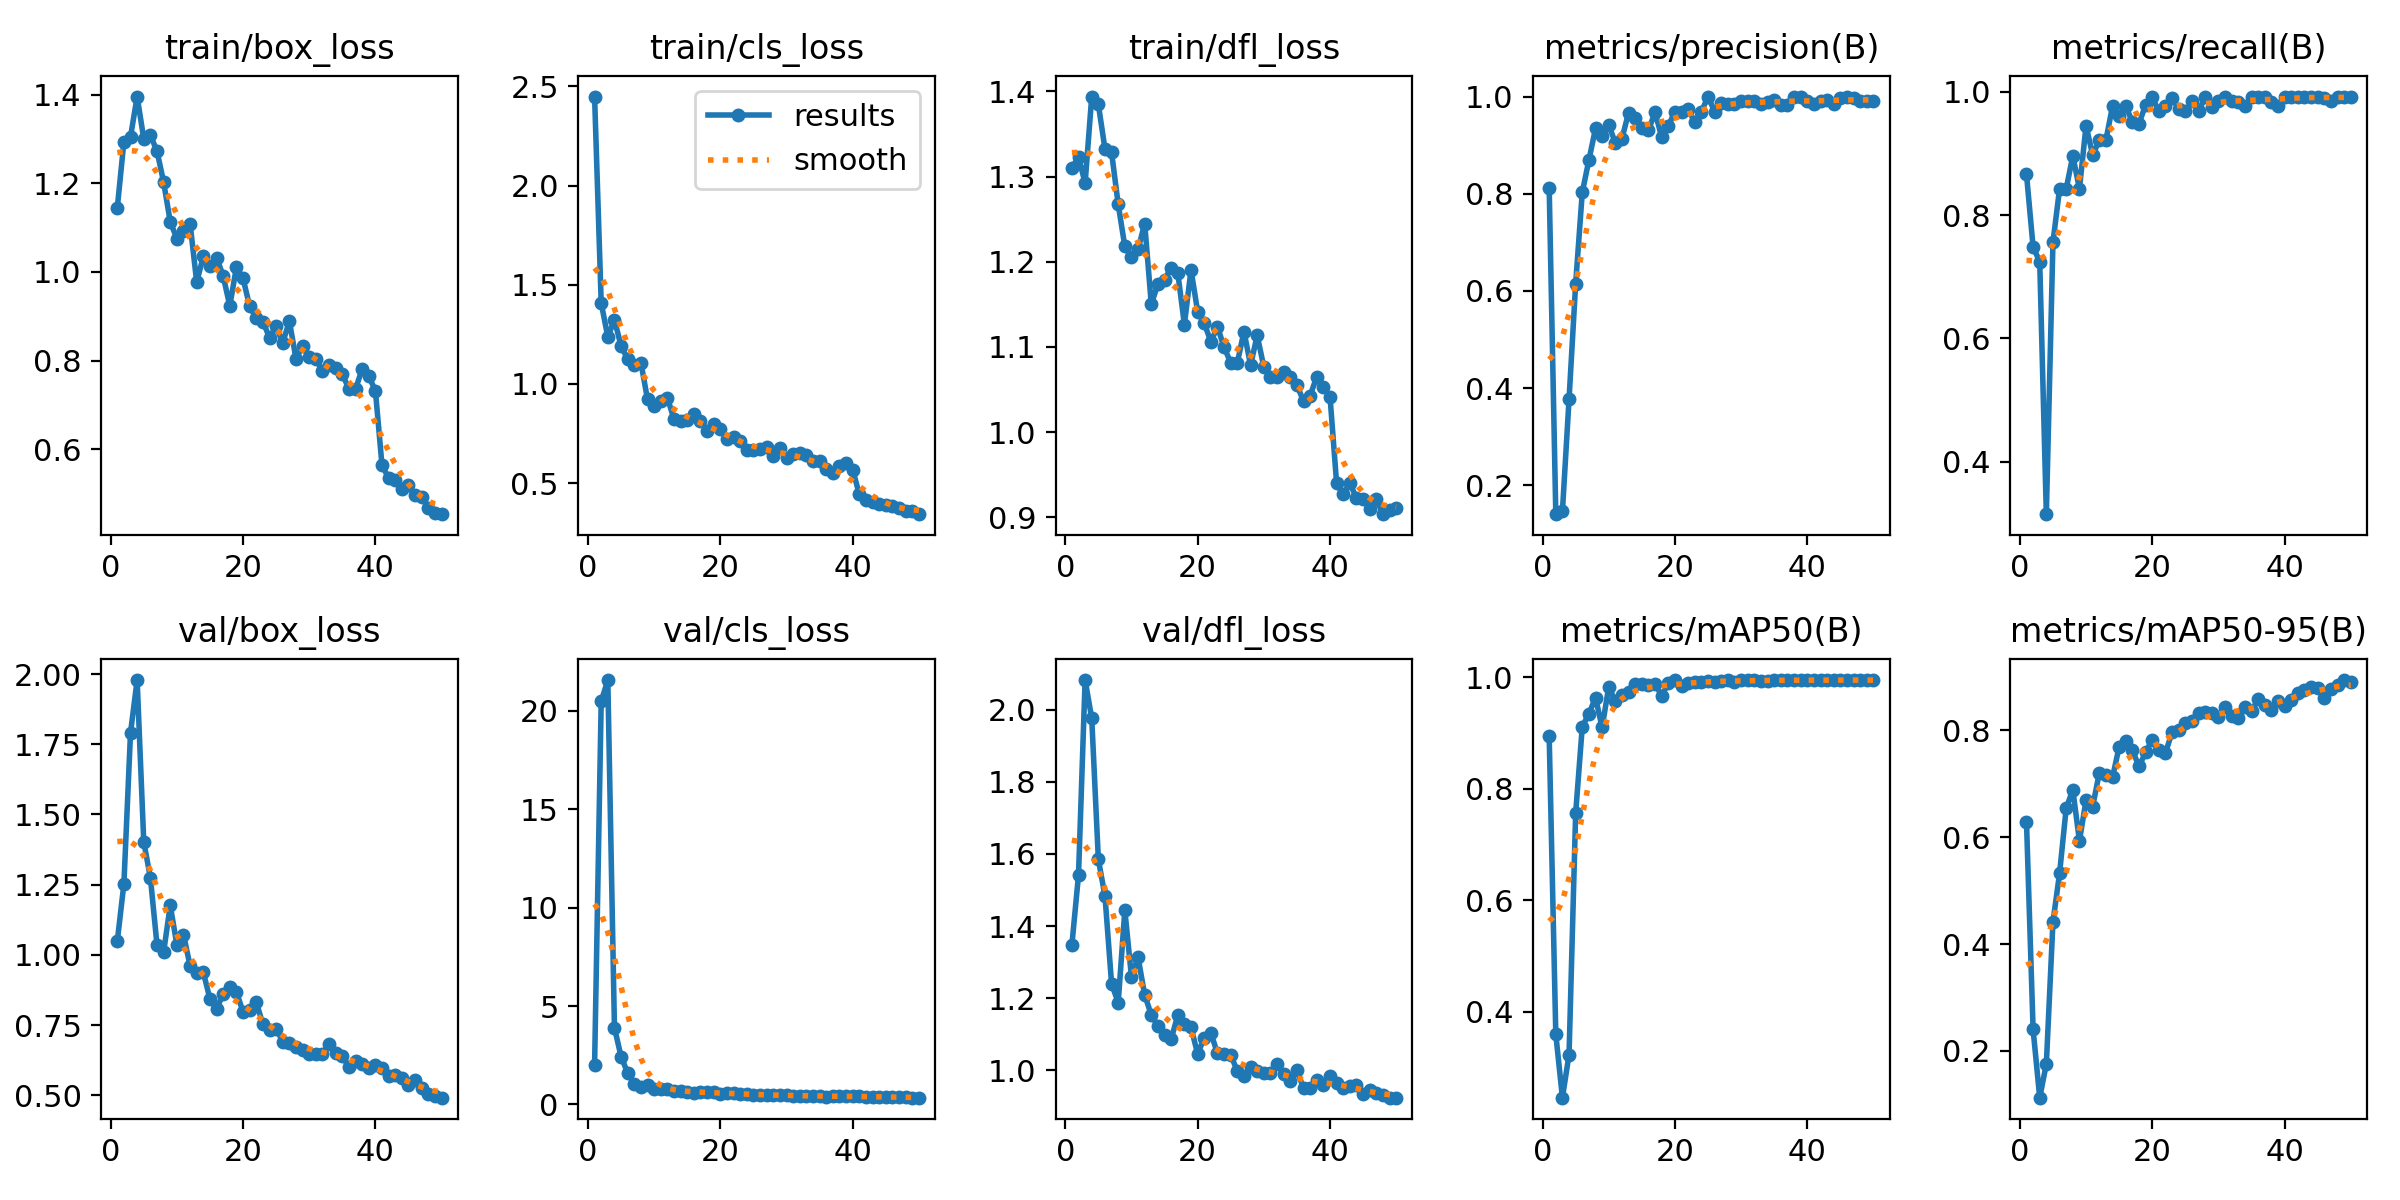

The file beside this chart, header and first rows:
epoch, time, train/box_loss, train/cls_loss, train/dfl_loss, metrics/precision(B), metrics/recall(B), metrics/mAP50(B), metrics/mAP50-95(B), val/box_loss, val/cls_loss, val/dfl_loss, lr/pg0, lr/pg1, lr/pg2
1, 131, 1.144, 2.449, 1.311, 0.8122, 0.8661, 0.8942, 0.6288, 1.048, 2.002, 1.347, 0.0006543, 0.0006543, 0.0006543
2, 256.1, 1.294, 1.408, 1.323, 0.1407, 0.748, 0.3593, 0.2402, 1.253, 20.49, 1.541, 0.001295, 0.001295, 0.001295
3, 383.9, 1.305, 1.237, 1.292, 0.1466, 0.7244, 0.2456, 0.1126, 1.791, 21.57, 2.082, 0.001909, 0.001909, 0.001909
4, 507.9, 1.395, 1.324, 1.394, 0.3768, 0.315, 0.323, 0.1758, 1.978, 3.903, 1.976, 0.001881, 0.001881, 0.001881
5, 632.7, 1.3, 1.191, 1.385, 0.6149, 0.7559, 0.7561, 0.4415, 1.402, 2.432, 1.584, 0.001842, 0.001842, 0.001842
6, 755.6, 1.308, 1.126, 1.332, 0.8029, 0.8425, 0.9113, 0.5323, 1.275, 1.6, 1.483, 0.001802, 0.001802, 0.001802
7, 872.5, 1.273, 1.095, 1.328, 0.8691, 0.8425, 0.9346, 0.6542, 1.036, 1.018, 1.239, 0.001762, 0.001762, 0.001762
8, 991.8, 1.202, 1.106, 1.267, 0.9343, 0.896, 0.9634, 0.6887, 1.009, 0.8609, 1.188, 0.001723, 0.001723, 0.001723
9, 1112, 1.113, 0.9225, 1.218, 0.9194, 0.8425, 0.9101, 0.593, 1.176, 0.9653, 1.444, 0.001683, 0.001683, 0.001683
10, 1227, 1.075, 0.887, 1.205, 0.9414, 0.9449, 0.9828, 0.6694, 1.036, 0.7641, 1.259, 0.001644, 0.001644, 0.001644
11, 1350, 1.092, 0.9159, 1.215, 0.9047, 0.8973, 0.9569, 0.6573, 1.072, 0.8045, 1.313, 0.001604, 0.001604, 0.001604
12, 1469, 1.109, 0.9313, 1.245, 0.9136, 0.9213, 0.9675, 0.7201, 0.9607, 0.787, 1.209, 0.001564, 0.001564, 0.001564
13, 1579, 0.977, 0.8211, 1.15, 0.9669, 0.9215, 0.9733, 0.7167, 0.9342, 0.684, 1.154, 0.001525, 0.001525, 0.001525
14, 1709, 1.035, 0.8125, 1.174, 0.9561, 0.9764, 0.988, 0.7119, 0.9378, 0.6707, 1.122, 0.001485, 0.001485, 0.001485
15, 1829, 1.014, 0.8193, 1.179, 0.9343, 0.9606, 0.9885, 0.769, 0.8426, 0.6234, 1.099, 0.001446, 0.001446, 0.001446
16, 1949, 1.032, 0.8463, 1.193, 0.9306, 0.9764, 0.9862, 0.7801, 0.8076, 0.5835, 1.087, 0.001406, 0.001406, 0.001406
17, 2065, 0.9907, 0.8146, 1.187, 0.9679, 0.9514, 0.9882, 0.7632, 0.8606, 0.6101, 1.152, 0.001366, 0.001366, 0.001366
18, 2189, 0.9235, 0.7625, 1.126, 0.9163, 0.9481, 0.9668, 0.7323, 0.8869, 0.6245, 1.128, 0.001327, 0.001327, 0.001327
19, 2303, 1.01, 0.7991, 1.191, 0.9395, 0.9789, 0.9895, 0.7588, 0.8684, 0.6083, 1.119, 0.001287, 0.001287, 0.001287
20, 2425, 0.9854, 0.771, 1.142, 0.9692, 0.991, 0.9942, 0.7826, 0.7963, 0.5518, 1.045, 0.001248, 0.001248, 0.001248
21, 2545, 0.9224, 0.7243, 1.128, 0.9685, 0.9687, 0.9841, 0.7633, 0.8036, 0.5868, 1.09, 0.001208, 0.001208, 0.001208
22, 2666, 0.8956, 0.7304, 1.106, 0.9737, 0.9764, 0.9901, 0.7576, 0.8309, 0.5848, 1.103, 0.001168, 0.001168, 0.001168
23, 2783, 0.8878, 0.7116, 1.124, 0.9473, 0.9905, 0.9919, 0.7967, 0.7531, 0.5274, 1.047, 0.001129, 0.001129, 0.001129
24, 2919, 0.852, 0.6657, 1.1, 0.9686, 0.9715, 0.9922, 0.8008, 0.7333, 0.5068, 1.046, 0.001089, 0.001089, 0.001089
25, 3044, 0.8772, 0.6672, 1.081, 1, 0.9683, 0.9936, 0.8132, 0.7369, 0.4932, 1.042, 0.00105, 0.00105, 0.00105
26, 3165, 0.8404, 0.6712, 1.081, 0.9689, 0.9842, 0.9909, 0.817, 0.691, 0.476, 0.9977, 0.00101, 0.00101, 0.00101
27, 3277, 0.8887, 0.6824, 1.118, 0.9869, 0.9685, 0.9933, 0.8326, 0.6843, 0.4948, 0.9831, 0.0009704, 0.0009704, 0.0009704
28, 3395, 0.8042, 0.6362, 1.079, 0.9844, 0.991, 0.9944, 0.834, 0.6707, 0.4538, 1.009, 0.0009308, 0.0009308, 0.0009308
29, 3524, 0.8327, 0.6771, 1.114, 0.9841, 0.9757, 0.9909, 0.8322, 0.6604, 0.4823, 0.999, 0.0008912, 0.0008912, 0.0008912
30, 3641, 0.8089, 0.6259, 1.077, 0.9913, 0.9842, 0.9946, 0.8256, 0.6481, 0.4553, 0.9925, 0.0008516, 0.0008516, 0.0008516
31, 3759, 0.8029, 0.6471, 1.065, 0.9903, 0.9921, 0.9948, 0.8441, 0.648, 0.4489, 0.9926, 0.000812, 0.000812, 0.000812
32, 3872, 0.7776, 0.6498, 1.065, 0.9909, 0.9842, 0.9946, 0.8276, 0.6484, 0.447, 1.019, 0.0007724, 0.0007724, 0.0007724
33, 3996, 0.7899, 0.6394, 1.071, 0.9842, 0.9831, 0.9937, 0.8235, 0.6828, 0.4499, 0.9885, 0.0007328, 0.0007328, 0.0007328
34, 4114, 0.7825, 0.609, 1.065, 0.9891, 0.9764, 0.9938, 0.8433, 0.6506, 0.4414, 0.9701, 0.0006932, 0.0006932, 0.0006932
35, 4228, 0.7699, 0.6112, 1.055, 0.9921, 0.9912, 0.9948, 0.836, 0.6381, 0.4104, 1.001, 0.0006536, 0.0006536, 0.0006536
36, 4358, 0.7359, 0.5692, 1.037, 0.9832, 0.9921, 0.9944, 0.8582, 0.6011, 0.3973, 0.95, 0.000614, 0.000614, 0.000614
37, 4474, 0.7364, 0.5487, 1.043, 0.9833, 0.9921, 0.9947, 0.8465, 0.6234, 0.4259, 0.9514, 0.0005744, 0.0005744, 0.0005744
38, 4588, 0.7806, 0.5853, 1.065, 1, 0.9837, 0.9949, 0.8379, 0.6119, 0.418, 0.9739, 0.0005348, 0.0005348, 0.0005348
39, 4697, 0.7648, 0.6019, 1.053, 0.9981, 0.9764, 0.9947, 0.8548, 0.5955, 0.4064, 0.9583, 0.0004952, 0.0004952, 0.0004952
40, 4809, 0.732, 0.568, 1.042, 0.9915, 0.9921, 0.9948, 0.846, 0.6077, 0.4111, 0.9848, 0.0004556, 0.0004556, 0.0004556
41, 4921, 0.5634, 0.4428, 0.9398, 0.9844, 0.9918, 0.9947, 0.8566, 0.5973, 0.4138, 0.9661, 0.000416, 0.000416, 0.000416
42, 5034, 0.5355, 0.4131, 0.9269, 0.9903, 0.9921, 0.9948, 0.8697, 0.5691, 0.3929, 0.9495, 0.0003764, 0.0003764, 0.0003764
43, 5150, 0.5312, 0.4062, 0.9406, 0.9919, 0.9921, 0.995, 0.876, 0.5712, 0.3894, 0.9552, 0.0003368, 0.0003368, 0.0003368
44, 5260, 0.5105, 0.394, 0.9223, 0.9844, 0.9914, 0.9948, 0.8813, 0.5607, 0.3841, 0.9589, 0.0002972, 0.0002972, 0.0002972
45, 5372, 0.5201, 0.3919, 0.9212, 0.9965, 0.9921, 0.995, 0.8783, 0.5379, 0.381, 0.9336, 0.0002576, 0.0002576, 0.0002576
46, 5485, 0.4963, 0.3828, 0.91, 1, 0.9903, 0.995, 0.8605, 0.5558, 0.3788, 0.9464, 0.000218, 0.000218, 0.000218
47, 5601, 0.4934, 0.3734, 0.922, 0.9975, 0.9842, 0.9949, 0.8772, 0.5265, 0.364, 0.9357, 0.0001784, 0.0001784, 0.0001784
48, 5711, 0.4686, 0.3574, 0.9037, 0.9914, 0.9921, 0.9948, 0.8849, 0.5056, 0.3538, 0.9301, 0.0001388, 0.0001388, 0.0001388
49, 5826, 0.4572, 0.3587, 0.9084, 0.9913, 0.9921, 0.9948, 0.8941, 0.4981, 0.3494, 0.9245, 9.92e-05, 9.92e-05, 9.92e-05
50, 5940, 0.4536, 0.3432, 0.9114, 0.9913, 0.9921, 0.9948, 0.8903, 0.4912, 0.3426, 0.924, 5.96e-05, 5.96e-05, 5.96e-05
